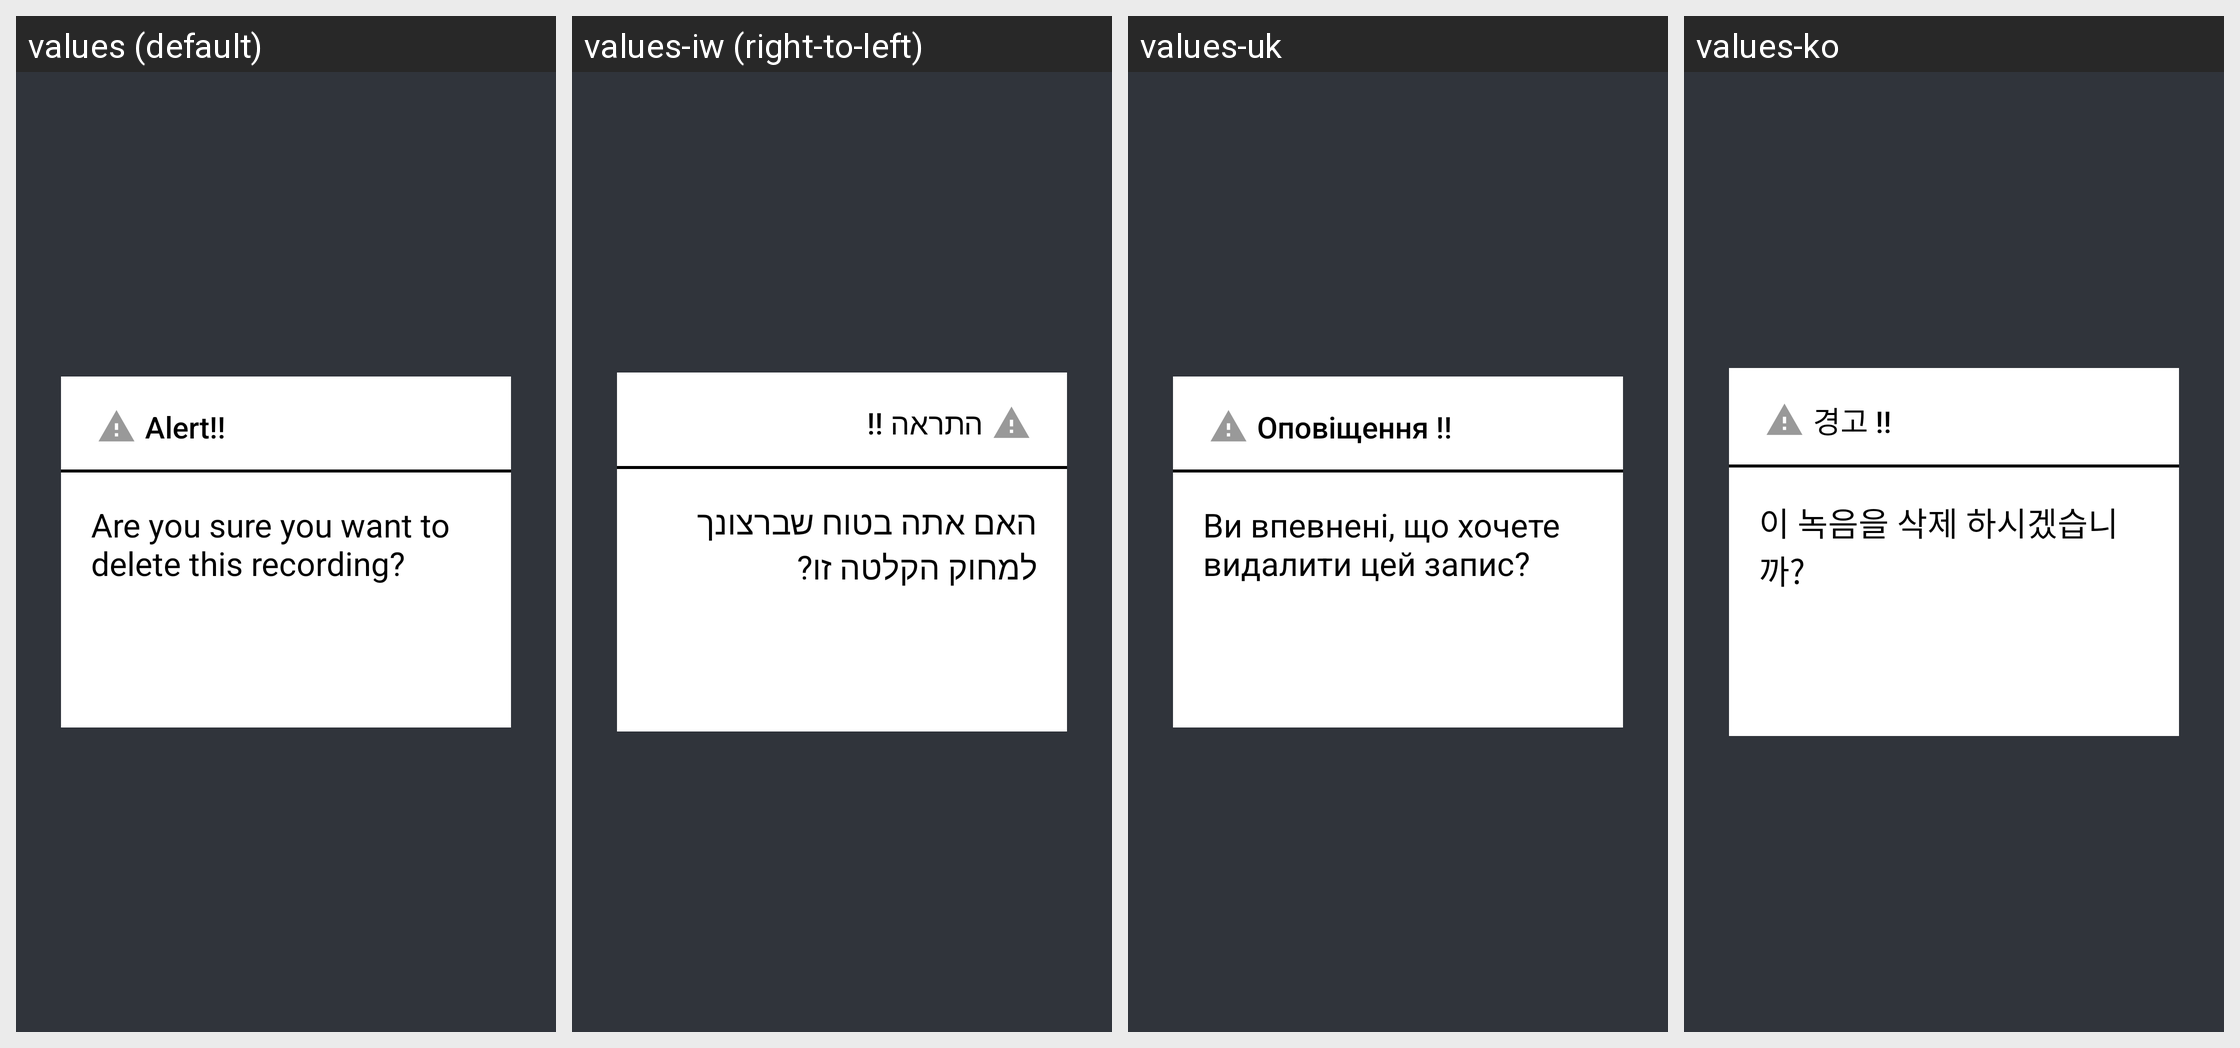

Translations of the strings shown on this Android screen, per locale in the grid:
Android screen res/layout/delete_recording_popup_tv.xml rendered under 4 locales, left to right: values (default), values-iw (right-to-left), values-uk, values-ko. Device: Nexus 5 (rendered at 1080×1920; each locale shown at half size, 540×960, under a caption strip naming it); theme AppTheme.NoActionBar.
Other locales in the repository, not shown: values-af, values-am, values-ar, values-as, values-az, values-be, values-bg, values-bn, values-bs, values-ca, values-cs, values-da, values-de, values-el, values-en-rCA, values-en-rGB, values-en-rIN, values-en-rXC, values-es, values-es-rUS, values-et, values-eu, values-fa, values-fi, values-fr, values-fr-rCA, values-gl, values-gu, values-he, values-hi, values-hr, values-hu, values-hy, values-id, values-in, values-is, values-it, values-ja, values-ka, values-kk, values-km, values-kn, values-ky, values-lo, values-lt, values-lv, values-mk, values-ml, values-mn, values-mr, values-ms, values-my, values-nb, values-ne, values-nl, values-or, values-pa, values-pl, values-pt, values-pt-rBR, values-pt-rPT, values-ro, values-ru, values-si, values-sk, values-sl, values-sq, values-sr, values-sv, values-sw, values-ta, values-te, values-th, values-tl, values-tr, values-ur, values-uz, values-vi, values-zh-rCN, values-zh-rHK, values-zh-rTW, values-zu.
Strings drawn on this screen, with the default value and each locale's value (text and hints the layout hard-codes, and strings that could not be matched under every locale, appear in the picture but are not listed):

alert
  values: Alert!!
  values-iw: התראה !!
  values-uk: Оповіщення !!
  values-ko: 경고 !!

delete_this_recording
  values: Are you sure you want to delete this recording?
  values-iw: האם אתה בטוח שברצונך למחוק הקלטה זו?
  values-uk: Ви впевнені, що хочете видалити цей запис?
  values-ko: 이 녹음을 삭제 하시겠습니까?
